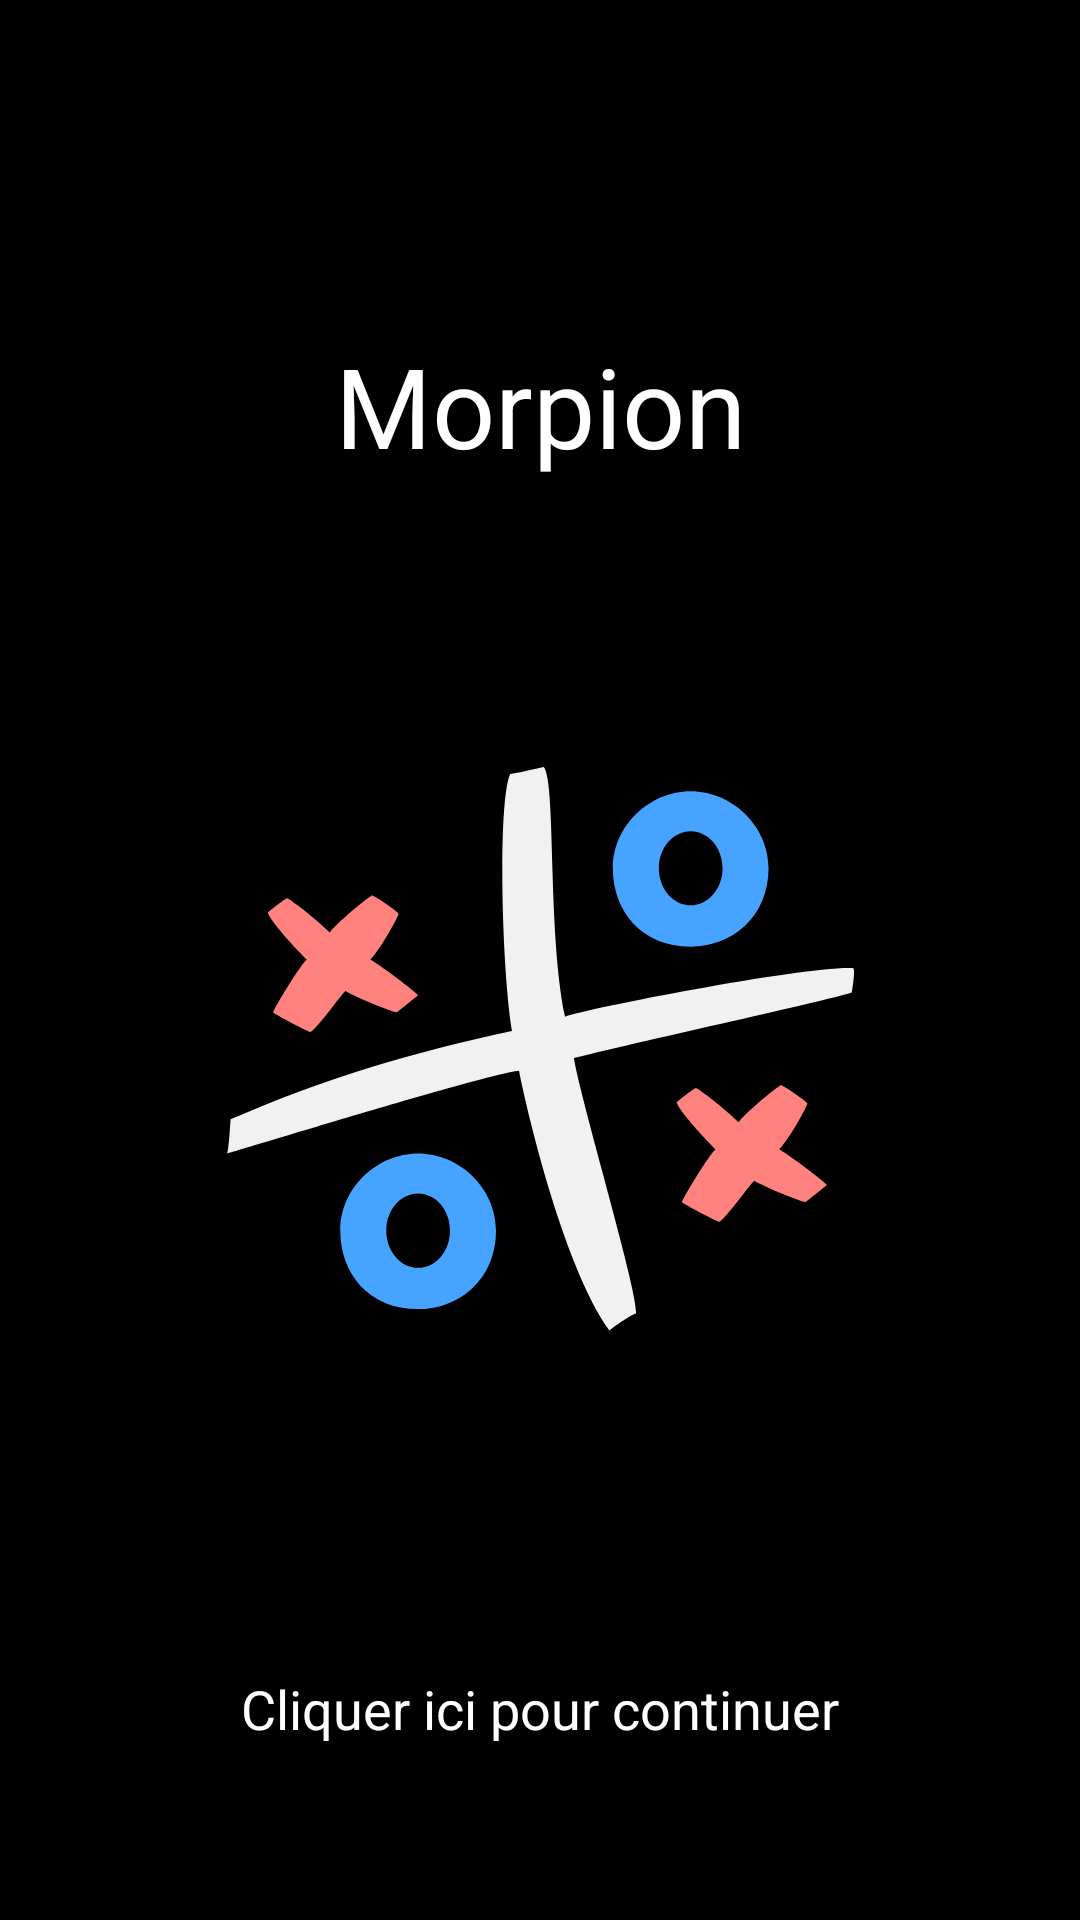

Reconstruct the res/layout file that produces this screen, plus the resources it refers to.
<!-- AndroidManifest.xml: application theme Theme.Morpion -->
<!-- res/layout/activity_main.xml -->
<?xml version="1.0" encoding="utf-8"?>
<androidx.constraintlayout.widget.ConstraintLayout xmlns:android="http://schemas.android.com/apk/res/android"
    xmlns:app="http://schemas.android.com/apk/res-auto"
    xmlns:tools="http://schemas.android.com/tools"
    android:layout_width="match_parent"
    android:layout_height="match_parent"
    tools:context=".MainActivity"
    android:background="@color/black">


    <TextView
        android:id="@+id/textView"
        android:layout_width="wrap_content"
        android:layout_height="wrap_content"
        android:text="@string/app_name"
        android:textColor="@color/white"
        android:textSize="37sp"
        app:layout_constraintBottom_toBottomOf="parent"
        app:layout_constraintEnd_toEndOf="parent"
        app:layout_constraintStart_toStartOf="parent"
        app:layout_constraintTop_toTopOf="parent"
        app:layout_constraintVertical_bias="0.187" />

    <ImageView
        android:id="@+id/imageView2"
        android:layout_width="wrap_content"
        android:layout_height="wrap_content"
        android:layout_marginTop="88dp"
        app:layout_constraintBottom_toTopOf="@+id/textView2"
        app:layout_constraintEnd_toEndOf="parent"
        app:layout_constraintStart_toStartOf="parent"
        app:layout_constraintTop_toTopOf="@+id/textView"
        app:layout_constraintVertical_bias="0.336"
        app:srcCompat="@drawable/logo" />

    <TextView
        android:id="@+id/textView2"
        android:layout_width="wrap_content"
        android:layout_height="wrap_content"
        android:text="@string/welcome"
        android:textColor="@color/white"
        android:textSize="18sp"
        app:layout_constraintBottom_toBottomOf="parent"
        app:layout_constraintEnd_toEndOf="parent"
        app:layout_constraintStart_toStartOf="parent"
        app:layout_constraintTop_toTopOf="parent"
        app:layout_constraintVertical_bias="0.937" />


</androidx.constraintlayout.widget.ConstraintLayout>
<!-- resources referenced by this layout -->
<resources>
  <color name="black">#FF000000</color>
  <color name="white">#FFFFFFFF</color>
  <!-- drawable logo: vector/xml drawable (drawable, 2630 chars, omitted) -->
  <string name="app_name">Morpion</string>
  <string name="welcome">Cliquer ici pour continuer\n</string>
  <style name="Theme.Morpion" parent="Base.Theme.Morpion" />
  <style name="Base.Theme.Morpion" parent="Theme.Material3.DayNight.NoActionBar">
          
          
      </style>
</resources>
